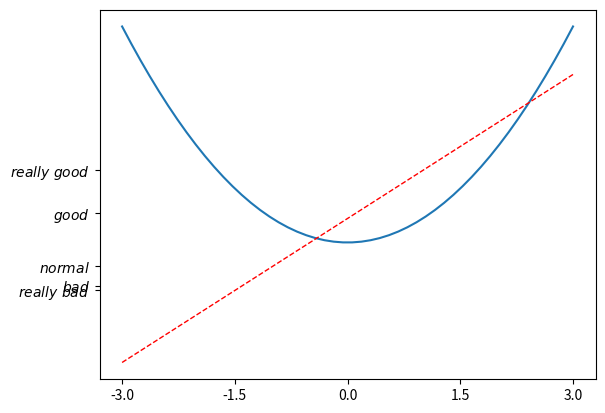

This chart was generated by the following Python code:
import matplotlib.pyplot as plt
import numpy as np

x = np.linspace(-3, 3, 50) #范围是(-3,3);个数是50
y1 = 2*x + 1
y2 = x**2

plt.figure()#定义一个图像窗口
plt.plot(x, y2)
plt.plot(x, y1, color='red', linewidth=1.0, linestyle='--')

new_ticks = np.linspace(-3, 3, 5) #范围是(-1,2);个数是5
print(new_ticks)
plt.xticks(new_ticks) #设置x轴刻度：范围是(-1,2);个数是5.
#设置y轴刻度以及名称,对应刻度的名称为[‘really bad’,’bad’,’normal’,’good’, ‘really good’]
plt.yticks([-2, -1.8, -1, 1.22, 3],[r'$really\ bad$', r'$bad$', r'$normal$', r'$good$', r'$really\ good$'])
plt.show()